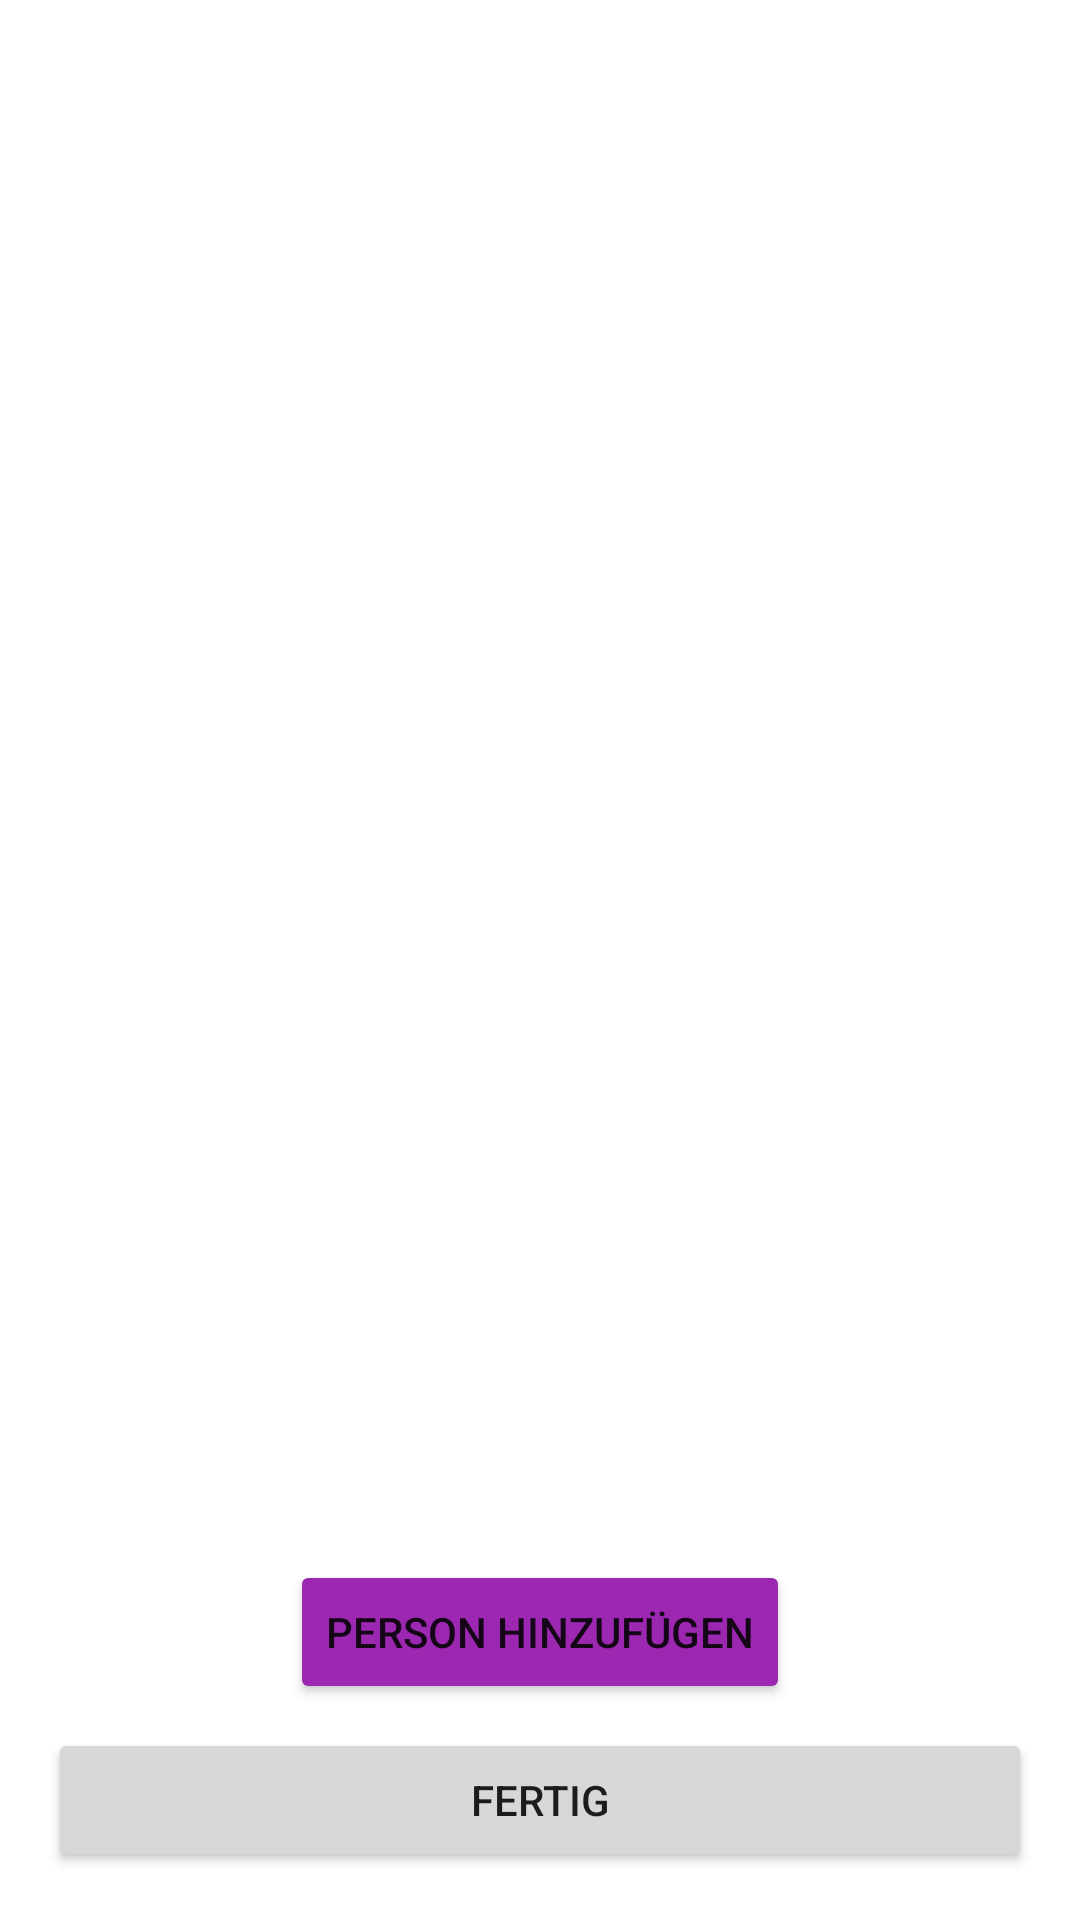

The Android layout XML behind this screen, and the referenced resources:
<!-- AndroidManifest.xml: application theme Theme.Hackaton2020 -->
<!-- res/layout/activity_check_person.xml -->
<?xml version="1.0" encoding="utf-8"?>
<androidx.constraintlayout.widget.ConstraintLayout xmlns:android="http://schemas.android.com/apk/res/android"
	xmlns:app="http://schemas.android.com/apk/res-auto"
	xmlns:tools="http://schemas.android.com/tools"
	android:layout_width="match_parent"
	android:layout_height="match_parent"
	tools:context=".CheckPerson">

	<TextView
		android:id="@+id/checkPerson_restaurantName"
		android:layout_width="wrap_content"
		android:layout_height="wrap_content"
		android:layout_marginStart="16dp"
		android:layout_marginLeft="16dp"
		android:layout_marginTop="32dp"
		android:layout_marginEnd="16dp"
		android:layout_marginRight="16dp"
		android:gravity="center"
		android:text=""
		android:textAppearance="@style/TextAppearance.AppCompat.Display1"
		android:textColor="?attr/colorOnPrimary"
		app:layout_constraintEnd_toEndOf="parent"
		app:layout_constraintStart_toStartOf="parent"
		app:layout_constraintTop_toTopOf="parent" />

	<TextView
		android:id="@+id/addPerson_whoIsGuest"
		android:layout_width="wrap_content"
		android:layout_height="wrap_content"
		android:layout_marginStart="16dp"
		android:layout_marginLeft="16dp"
		android:layout_marginTop="16dp"
		android:text="@string/checkPerson_whoIsGuest"
		android:textColor="?attr/colorOnPrimary"
		app:layout_constraintStart_toStartOf="parent"
		app:layout_constraintTop_toBottomOf="@+id/checkPerson_restaurantName" />

	<Button
		android:id="@+id/addPerson_addPersonButton"
		android:layout_width="wrap_content"
		android:layout_height="wrap_content"
		android:layout_marginBottom="8dp"
		android:text="@string/checkPerson_addPersonButton"
		android:visibility="visible"
		app:backgroundTint="@color/accent"
		app:layout_constraintBottom_toTopOf="@+id/check_finishButton"
		app:layout_constraintEnd_toEndOf="parent"
		app:layout_constraintStart_toStartOf="parent" />

	<Button
		android:id="@+id/check_finishButton"
		android:layout_width="0dp"
		android:layout_height="wrap_content"
		android:layout_marginStart="16dp"
		android:layout_marginLeft="16dp"
		android:layout_marginEnd="16dp"
		android:layout_marginRight="16dp"
		android:layout_marginBottom="16dp"
		android:text="@string/checkPerson_finishButton"
		app:layout_constraintBottom_toBottomOf="parent"
		app:layout_constraintEnd_toEndOf="parent"
		app:layout_constraintStart_toStartOf="parent" />

	<ListView
		android:id="@+id/addPerson_whoIsGuest_otherUsersList"
		android:layout_width="match_parent"
		android:layout_height="0dp"
		android:layout_marginStart="16dp"
		android:layout_marginLeft="16dp"
		android:layout_marginTop="16dp"
		android:layout_marginEnd="16dp"
		android:layout_marginRight="16dp"
		android:layout_marginBottom="16dp"
		app:layout_constraintBottom_toTopOf="@+id/addPerson_addPersonButton"
		app:layout_constraintEnd_toEndOf="parent"
		app:layout_constraintHorizontal_bias="0.52"
		app:layout_constraintStart_toStartOf="parent"
		app:layout_constraintTop_toBottomOf="@+id/addPerson_whoIsGuest" />

</androidx.constraintlayout.widget.ConstraintLayout>
<!-- resources referenced by this layout -->
<resources>
  <color name="accent">#9C27B0</color>
  <string name="checkPerson_addPersonButton">Person hinzufügen</string>
  <string name="checkPerson_finishButton">Fertig</string>
  <string name="checkPerson_whoIsGuest">Wer ist Gast?</string>
  <style name="Theme.Hackaton2020" parent="Theme.MaterialComponents.DayNight.DarkActionBar">
          
          <item name="colorPrimary">@color/primary</item>
          <item name="colorPrimaryVariant">@color/primary_light</item>
          <item name="colorOnPrimary">@color/white</item>
          
          <item name="colorSecondary">@color/accent</item>
          <item name="colorSecondaryVariant">@color/accent_light</item>
          <item name="colorOnSecondary">@color/black</item>
          
          <item name="android:statusBarColor" tools:targetApi="l">?attr/colorPrimaryVariant</item>
          
      </style>
  <color name="primary">#2196F3</color>
  <color name="primary_light">#448AFF</color>
  <color name="white">#FFFFFFFF</color>
  <color name="accent_light">#E040FB</color>
  <color name="black">#FF000000</color>
</resources>
